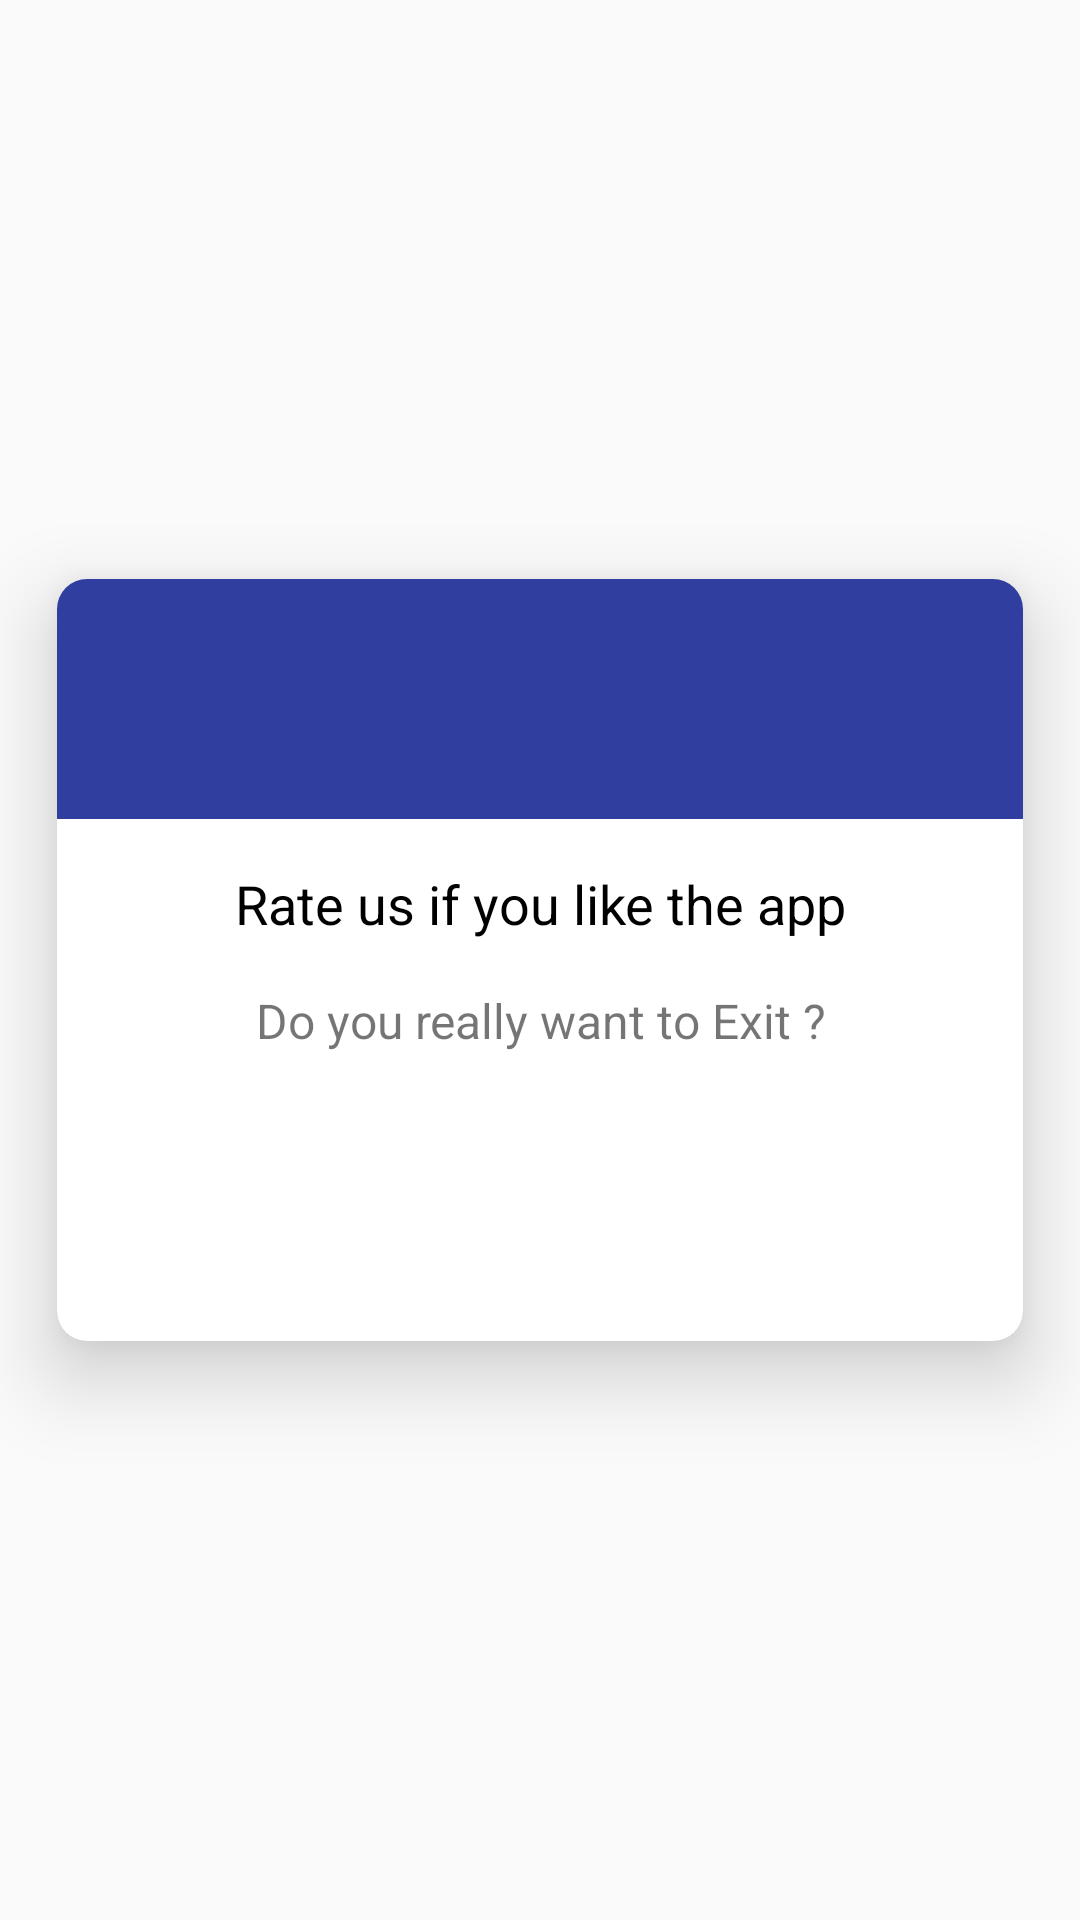

Here is an Android app screen rendered from its layout file. Give the layout XML and the strings, colors and styles it references.
<!-- AndroidManifest.xml: application theme AppTheme -->
<!-- res/layout/custom_alert_dialog.xml -->
<?xml version="1.0" encoding="utf-8"?>
<RelativeLayout xmlns:android="http://schemas.android.com/apk/res/android"
    xmlns:app="http://schemas.android.com/apk/res-auto"
    android:layout_width="match_parent"
    android:layout_height="match_parent"
    android:background="@android:color/transparent"
    android:orientation="vertical">

    <android.support.v7.widget.CardView
        android:layout_width="wrap_content"
        android:layout_height="wrap_content"
        android:layout_centerHorizontal="true"
        android:layout_centerVertical="true"
        app:cardBackgroundColor="@android:color/white"
        app:cardCornerRadius="10dp"
        app:cardElevation="16dp"
        app:cardUseCompatPadding="true">

        <RelativeLayout
            android:layout_width="wrap_content"
            android:layout_height="wrap_content">

            <RelativeLayout
                android:id="@+id/relativelayout1"
                android:layout_width="wrap_content"
                android:layout_height="wrap_content">

                <View
                    android:id="@+id/background"
                    android:layout_width="match_parent"
                    android:layout_height="80dp"
                    android:background="#303F9F" />

                <ImageView
                    android:id="@+id/icon"
                    android:layout_width="50dp"
                    android:layout_height="50dp"
                    android:layout_centerHorizontal="true"
                    android:layout_centerVertical="true"
                    android:src="@drawable/ic_info_icon" />
            </RelativeLayout>

            <RelativeLayout
                android:layout_width="wrap_content"
                android:layout_height="wrap_content"
                android:layout_below="@+id/relativelayout1"
                android:padding="16dp">

                <TextView
                    android:id="@+id/title"
                    android:layout_width="match_parent"
                    android:layout_height="wrap_content"
                    android:gravity="center"
                    android:paddingLeft="16dp"
                    android:paddingRight="16dp"
                    android:text="Rate us if you like the app"
                    android:textAlignment="center"
                    android:textColor="#000000"
                    android:textSize="18sp" />

                <TextView
                    android:id="@+id/message"
                    android:layout_width="match_parent"
                    android:layout_height="wrap_content"
                    android:layout_below="@+id/title"
                    android:layout_marginTop="16dp"
                    android:gravity="center"
                    android:paddingLeft="16dp"
                    android:paddingRight="16dp"
                    android:text="Do you really want to Exit ?"
                    android:textAlignment="center"
                    android:textSize="16sp" />

                <LinearLayout
                    android:layout_width="match_parent"
                    android:layout_height="wrap_content"
                    android:layout_below="@+id/message"
                    android:layout_marginTop="32dp"
                    android:orientation="horizontal"
                    android:weightSum="100"
                    android:gravity="center">

                    <Button
                        android:id="@+id/negativeBtn"
                        android:layout_width="0dp"
                        android:layout_height="wrap_content"
                        android:layout_weight="50"
                        android:background="@drawable/curved_shape_gray"
                        android:text="Rate"
                        android:textColor="#ffffff" />

                    <Button
                        android:id="@+id/positiveBtn"
                        android:layout_width="0dp"
                        android:layout_height="wrap_content"
                        android:layout_marginLeft="16dp"
                        android:layout_weight="50"
                        android:background="@drawable/curved_shape_gray"
                        android:text="Ok"
                        android:textColor="#ffffff" />
                </LinearLayout>
            </RelativeLayout>
        </RelativeLayout>
    </android.support.v7.widget.CardView>

</RelativeLayout>
<!-- resources referenced by this layout -->
<resources>
  <style name="AppTheme" parent="Theme.AppCompat.Light.NoActionBar">
          <item name="colorPrimary">@color/colorPrimary</item>
          <item name="colorPrimaryDark">@color/colorPrimaryDark</item>
          <item name="colorAccent">@color/colorAccent</item>
      </style>
  <color name="colorPrimary">#3c414d</color>
  <color name="colorPrimaryDark">#3c414d</color>
  <color name="colorAccent">#e25e20</color>
</resources>
